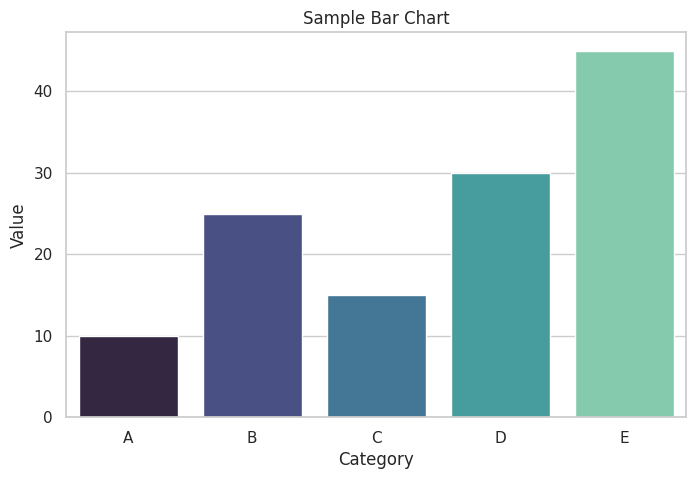

Reproduce this figure in Python.
# Import core libraries
import pandas as pd
import numpy as np
import matplotlib.pyplot as plt
import seaborn as sns

# Visualization setup
sns.set_theme(style='whitegrid')
print('Libraries imported successfully!')

# Sample dataframe creation
df = pd.DataFrame({
    'Category': ['A', 'B', 'C', 'D', 'E'],
    'Value_1': [10, 25, 15, 30, 45],
    'Value_2': [100, 150, 120, 180, 200]
})
df

df.describe()

plt.figure(figsize=(8, 5))
sns.barplot(x='Category', y='Value_1', data=df, palette='mako')
plt.title('Sample Bar Chart')
plt.xlabel('Category')
plt.ylabel('Value')
plt.show()
